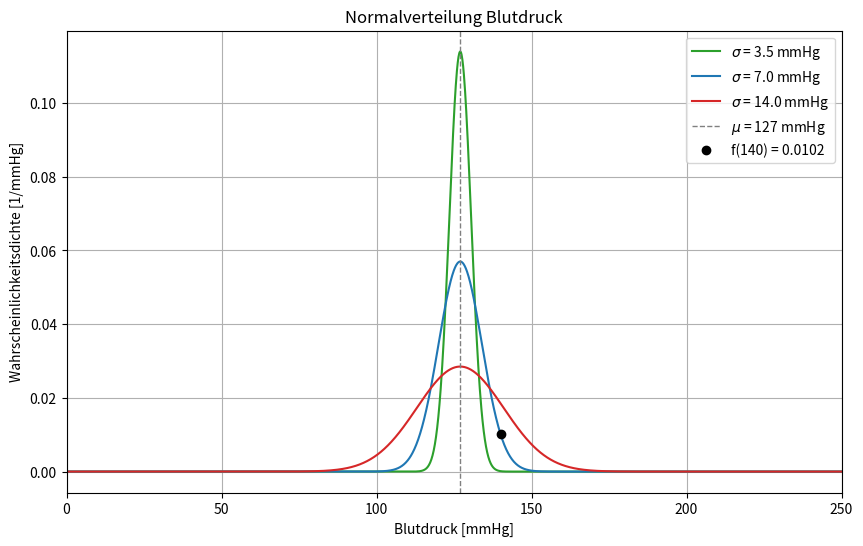

Reproduce this figure in Python.
"""
Gauss'sche Glockenkurve fuer das Blutdruckbeispiel (Aufgabe 02).

- x-Achse von 0 bis 250 mmHg
- Erwartungswert mu = 127 mmHg, Standardabweichung sigma = 7 mmHg
- Wahrscheinlichkeit, einen Wert von 140 mmHg zu messen
- Vergleich: Standardabweichung halbiert bzw. verdoppelt
"""

import numpy as np
import matplotlib.pyplot as pl
import scipy.stats as stats


# Parameter :
x_mess = [125, 129, 140, 121, 127]  # Messwerte aus Aufgabe 02
mu = 127      # Erwartungswert [mmHg]
sigma = 7     # Standardabweichung [mmHg]
x_wert = 140  # gesuchter Messwert [mmHg]

# Kennwerte der Messreihe (zur Kontrolle)
N = len(x_mess)
x_M = np.mean(x_mess)                       # Mittelwert
x_S = np.std(x_mess, ddof=1)                # Standardabweichung (Stichprobe, N-1)
x_Sf = x_S / np.sqrt(N)                     # Standardfehler
x_Med = np.median(x_mess)                   # Median
x_FWHM = 2 * np.sqrt(2 * np.log(2)) * sigma  # Halbwertsbreite der Glockenkurve

# Wahrscheinlichkeit fuer 140 mmHg
# Bei einer stetigen Verteilung ist P(X = 140) exakt 0. Da auf 1 mmHg genau
# gemessen wird, bedeutet "140 mmHg messen": 139.5 <= X < 140.5
dichte_140 = stats.norm.pdf(x_wert, mu, sigma)  # Wahrscheinlichkeitsdichte [1/mmHg]
p_140 = stats.norm.cdf(x_wert + 0.5, mu, sigma) - stats.norm.cdf(x_wert - 0.5, mu, sigma)
p_ab_140 = stats.norm.sf(x_wert, mu, sigma)     # P(X >= 140)

# Output
print("Mittelwert Messreihe:       %.2f mmHg" % x_M)
print("Standardabweichung Messr.:  %.2f mmHg" % x_S)
print("Standardfehler:             %.2f mmHg" % x_Sf)
print("Median:                     %.2f mmHg" % x_Med)
print("Halbwertsbreite (sigma=7):  %.2f mmHg" % x_FWHM)
print()
print("Dichte f(140):              %.5f 1/mmHg" % dichte_140)
print("P(139.5 <= X < 140.5):      %.5f  (= %.2f %%)" % (p_140, 100 * p_140))
print("P(X >= 140):                %.5f  (= %.2f %%)" % (p_ab_140, 100 * p_ab_140))
print()

# Berechnung Normalverteilung
x = np.linspace(0, 250, 2000)

pl.figure(figsize=(10, 6))
for s, farbe in [(sigma / 2, 'tab:green'), (sigma, 'tab:blue'), (2 * sigma, 'tab:red')]:
    y = stats.norm.pdf(x, mu, s)  # Wahrscheinlichkeitsdichte
    pl.plot(x, y, color=farbe, label=r'$\sigma$ = %.1f mmHg' % s)
    print("sigma = %4.1f mmHg: Maximum f(mu) = %.4f 1/mmHg, FWHM = %.1f mmHg"
          % (s, stats.norm.pdf(mu, mu, s), 2 * np.sqrt(2 * np.log(2)) * s))

# Markierung 140 mmHg (auf der Kurve mit sigma = 7)
pl.axvline(mu, color='gray', linestyle='--', linewidth=1, label=r'$\mu$ = %d mmHg' % mu)
pl.plot(x_wert, dichte_140, 'ko', label='f(140) = %.4f' % dichte_140)

pl.title('Normalverteilung Blutdruck')
pl.xlabel('Blutdruck [mmHg]')
pl.ylabel('Wahrscheinlichkeitsdichte [1/mmHg]')
pl.xlim(0, 250)
pl.grid(True)
pl.legend()
pl.savefig('gauss_blutdruck.png', dpi=120)
pl.show()

# Interpretation:
# - sigma halbiert  -> Kurve doppelt so hoch und halb so breit (schmaler, spitzer).
# - sigma verdoppelt -> Kurve halb so hoch und doppelt so breit (flacher).
# Die Flaeche unter der Kurve bleibt immer 1; das Maximum liegt immer bei mu.
